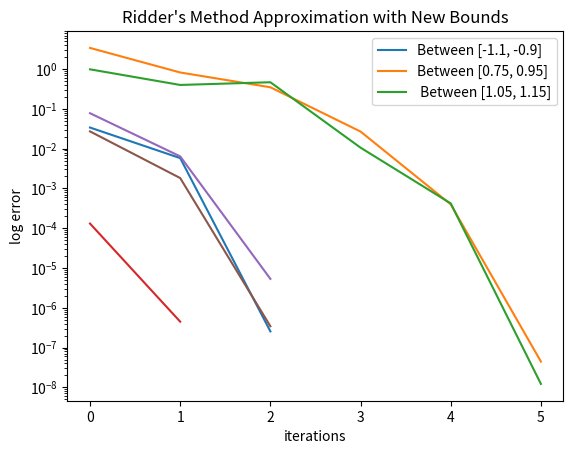

Reproduce this figure in Python.
import math
import matplotlib.pyplot as plt
from numpy import sign

# Approximate Earth-Moon system scaled values for CR3BP model
U_1 = 0.98785
U_2 = 1 - U_1


def f(x):
    return x - U_1 * (x + U_2) / (abs(x + U_2)) ** 3 - U_2 * (x - U_1) / (abs(x - U_1)) ** 3

def g(x):
    return x * math.exp(x) - 10

def h(x, a):
    return f(x)*math.exp(a*x)

def method(array, tolerance):
    lagrange = [[], [], []]

    for i in range(3):
        error = 1000
        x_0 = array[i][0]
        x_1 = array[i][1]
        x_2 = 0
        x_3 = 0
        t = 0
        print("Bound {}:".format(i+1))
        while(error > tolerance and t < 50):
            x_2 = (x_0 + x_1)/2

            fx_0 = f(x_0)
            fx_1 = f(x_1)
            fx_2 = f(x_2)
            d = (math.sqrt(fx_2**2 - fx_0*fx_1))
            if d == 0:
                return None
            dx = (x_2 - x_0)*fx_2/d
            if (x_0 - x_1) < 0.0: dx = -dx 
            x_3 = x_2 + dx
            fx_3 = f(x_3)
            
            if sign(fx_2) == sign(fx_3):
                if sign(fx_0) != sign(fx_3):
                    x_1 = x_3
                else:
                    x_0 = x_3
            else:
                x_0 = x_2
                x_1 = x_3

            error = abs(f(x_3))
            print("Iteration {}: error = {} at x_3 = {}".format(t+1, error, x_3))
            t += 1
            lagrange[i].append(error)
            
        print("val of root: ", x_3)
    return lagrange

def method_2(array, tolerance):
    error = 1000
    x_0 = array[0]
    x_1 = array[1]
    x_2 = 0
    x_3 = 0
    t = 0
    while(error > tolerance and t < 10):
        x_2 = (x_0 + x_1)/2

        fx_0 = g(x_0)
        fx_1 = g(x_1)
        fx_2 = g(x_2)
        d = (math.sqrt(fx_2**2 - fx_0*fx_1))
        if d == 0:
            return None
        dx = (x_2 - x_0)*fx_2/d
        if (fx_0 - fx_1) < 0.0: dx = -dx 
        x_3 = x_2 + dx
        fx_3 = g(x_3)

        # print("y vals of the set: {} {} {} {}".format(fx_0, fx_1, fx_2, fx_3))
        
        if sign(fx_2) == sign(fx_3):
            if sign(fx_0) != sign(fx_3):
                print("1")
                x_1 = x_3
            else:
                print("2")
                x_0 = x_3
        else:
            print("3")
            x_0 = x_2
            x_1 = x_3

        error = abs(g(x_3))
        print("Iteration {}: error = {} at x_3 = {}".format(t, error, x_3))
        
        t += 1
    print("val of root: ", x_3)

def main():
    tolerance = 1E-5

    bounds_1 = [[-2*U_1, -U_2 - tolerance], [-U_2 + tolerance, U_1 - tolerance], [U_1 + tolerance, 2*U_1]]
    bounds_2 = [[-1.1, -0.9], [0.75, 0.95], [1.05, 1.15]]
    print("original, guessed bounds: ")
    original_result = method(bounds_1, tolerance)
    print("approximated bounds: ")
    bounded_result = method(bounds_2, tolerance)
    
    plt.plot(original_result[0])
    plt.plot(original_result[1])
    plt.plot(original_result[2])
    
    plt.xlabel('iterations')
    plt.ylabel('log error')
    plt.yscale('log')

    plt.legend(["Between [-1.975, -0.01251]", "Between [0.01251, 0.98749]", " Between [0.98751, 1.975]"])
    
    plt.title('Ridder\'s Method Approximation with Original Bounds')
    
    plt.show()

    plt.plot(bounded_result[0])
    plt.plot(bounded_result[1])
    plt.plot(bounded_result[2])
    
    plt.xlabel('iterations')
    plt.ylabel('log error')
    plt.yscale('log')  
    
    plt.legend(["Between [-1.1, -0.9]", "Between [0.75, 0.95]", " Between [1.05, 1.15]"])

    plt.title('Ridder\'s Method Approximation with New Bounds')
    
    plt.show()


    

main()
